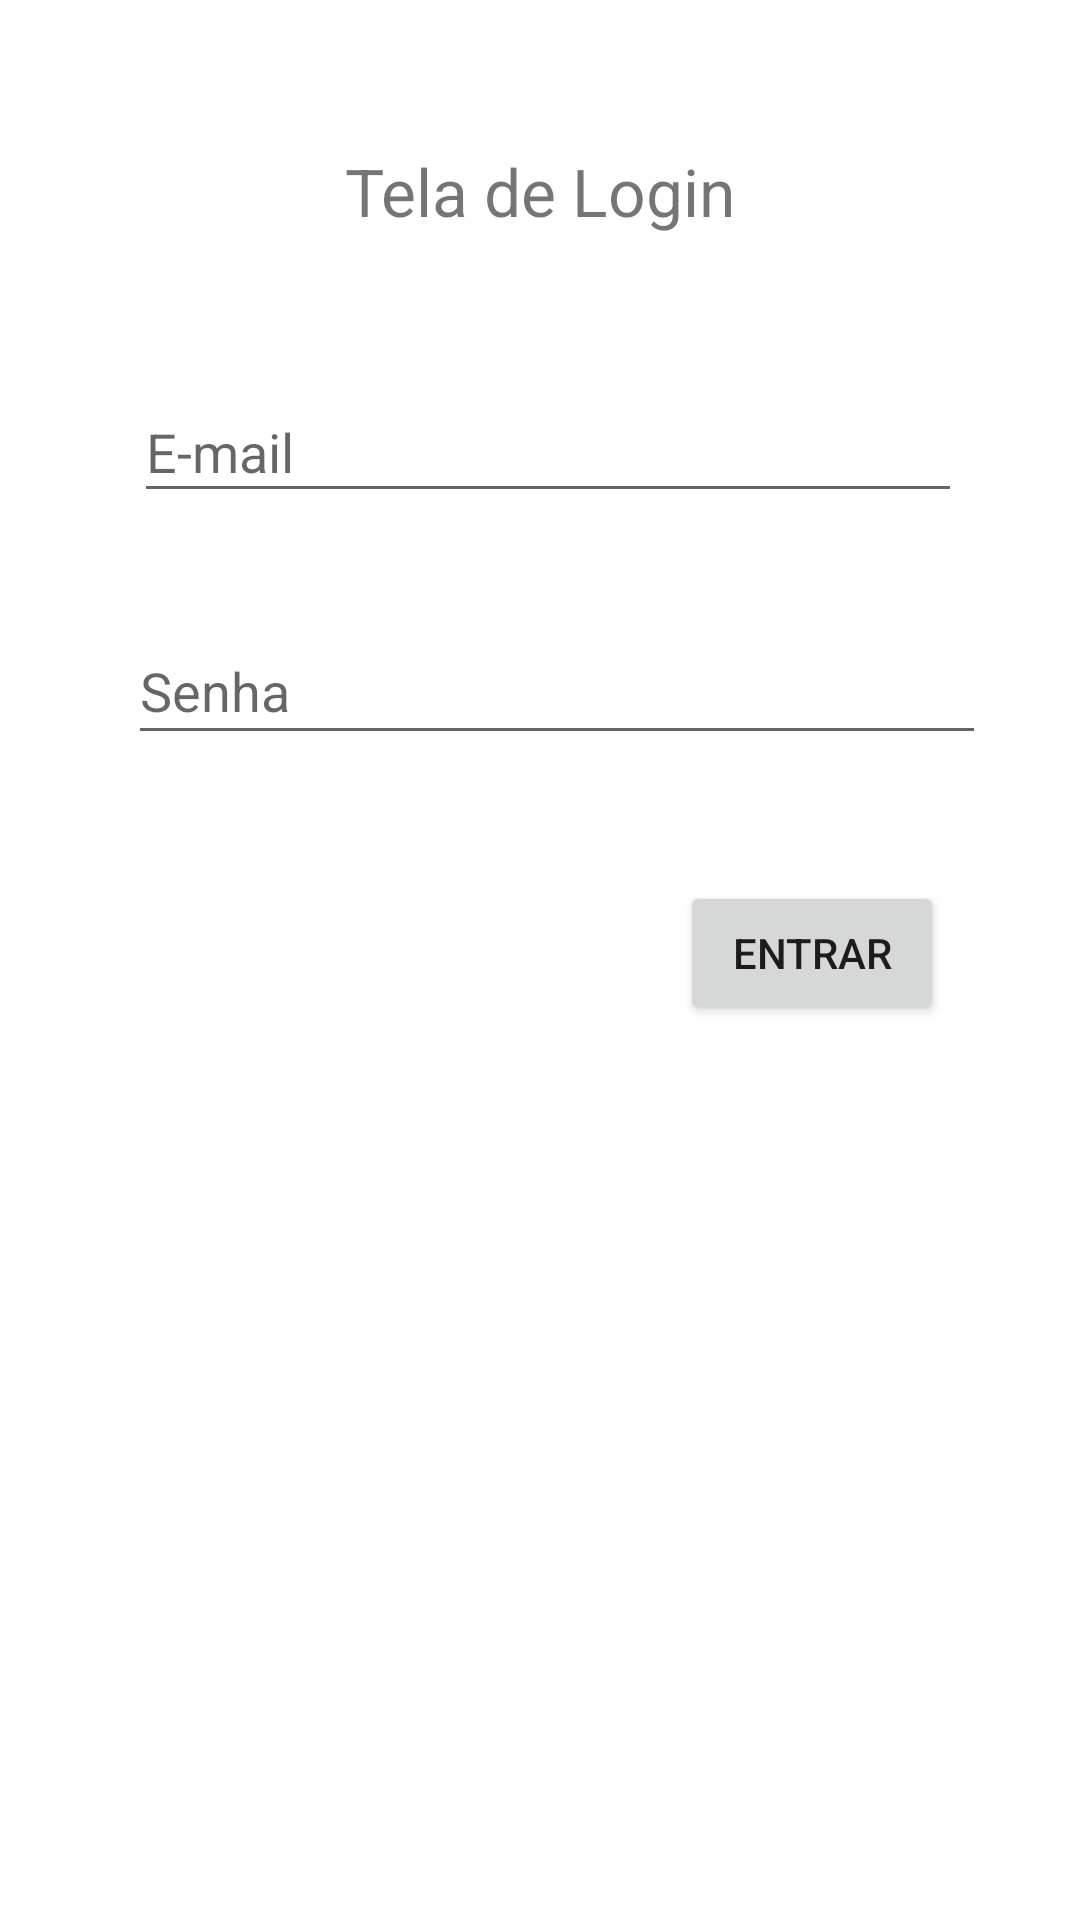

Layout XML and referenced resources for this Android screen:
<!-- AndroidManifest.xml: application theme Theme.TrabWSMutantes -->
<!-- res/layout/activity_login.xml -->
<?xml version="1.0" encoding="utf-8"?>
<androidx.constraintlayout.widget.ConstraintLayout xmlns:android="http://schemas.android.com/apk/res/android"
    xmlns:app="http://schemas.android.com/apk/res-auto"
    xmlns:tools="http://schemas.android.com/tools"
    android:layout_width="match_parent"
    android:layout_height="match_parent"
    tools:context=".Controller.LoginActivity">

    <TextView
        android:id="@+id/textView17"
        android:layout_width="wrap_content"
        android:layout_height="wrap_content"
        android:text="Tela de Login"
        android:textSize="22sp"
        app:layout_constraintBottom_toTopOf="@+id/login"
        app:layout_constraintEnd_toEndOf="parent"
        app:layout_constraintStart_toStartOf="parent"
        app:layout_constraintTop_toTopOf="parent" />

    <EditText
        android:id="@+id/login"
        android:layout_width="276dp"
        android:layout_height="44dp"
        android:ems="10"
        android:hint="E-mail"
        android:inputType="textPersonName"
        app:layout_constraintBottom_toBottomOf="parent"
        app:layout_constraintEnd_toEndOf="parent"
        app:layout_constraintHorizontal_bias="0.533"
        app:layout_constraintStart_toStartOf="parent"
        app:layout_constraintTop_toTopOf="parent"
        app:layout_constraintVertical_bias="0.213" />

    <EditText
        android:id="@+id/senha"
        android:layout_width="286dp"
        android:layout_height="46dp"
        android:ems="10"
        android:hint="Senha"
        android:inputType="textPassword"
        app:layout_constraintBottom_toBottomOf="parent"
        app:layout_constraintEnd_toEndOf="parent"
        app:layout_constraintHorizontal_bias="0.576"
        app:layout_constraintStart_toStartOf="parent"
        app:layout_constraintTop_toBottomOf="@+id/login"
        app:layout_constraintVertical_bias="0.082" />

    <Button
        android:id="@+id/button8"
        android:layout_width="wrap_content"
        android:layout_height="wrap_content"
        android:onClick="acessarAplicativo"
        android:text="Entrar"
        app:layout_constraintBottom_toBottomOf="parent"
        app:layout_constraintEnd_toEndOf="parent"
        app:layout_constraintHorizontal_bias="0.833"
        app:layout_constraintStart_toStartOf="parent"
        app:layout_constraintTop_toBottomOf="@+id/senha"
        app:layout_constraintVertical_bias="0.123" />
</androidx.constraintlayout.widget.ConstraintLayout>
<!-- resources referenced by this layout -->
<resources>
  <style name="Theme.TrabWSMutantes" parent="Theme.MaterialComponents.DayNight.DarkActionBar">
          
          <item name="colorPrimary">@color/purple_500</item>
          <item name="colorPrimaryVariant">@color/purple_700</item>
          <item name="colorOnPrimary">@color/white</item>
          
          <item name="colorSecondary">@color/teal_200</item>
          <item name="colorSecondaryVariant">@color/teal_700</item>
          <item name="colorOnSecondary">@color/black</item>
          
          <item name="android:statusBarColor" tools:targetApi="l">?attr/colorPrimaryVariant</item>
          
      </style>
  <!-- not gathered from this repository: default colours our renderer supplied (Android Studio template values) -->
  <color name="purple_500">#FF6200EE</color>
  <color name="purple_700">#FF3700B3</color>
  <color name="teal_200">#FF03DAC5</color>
  <color name="teal_700">#FF018786</color>
  <color name="black">#FF000000</color>
  <color name="white">#FFFFFFFF</color>
</resources>
